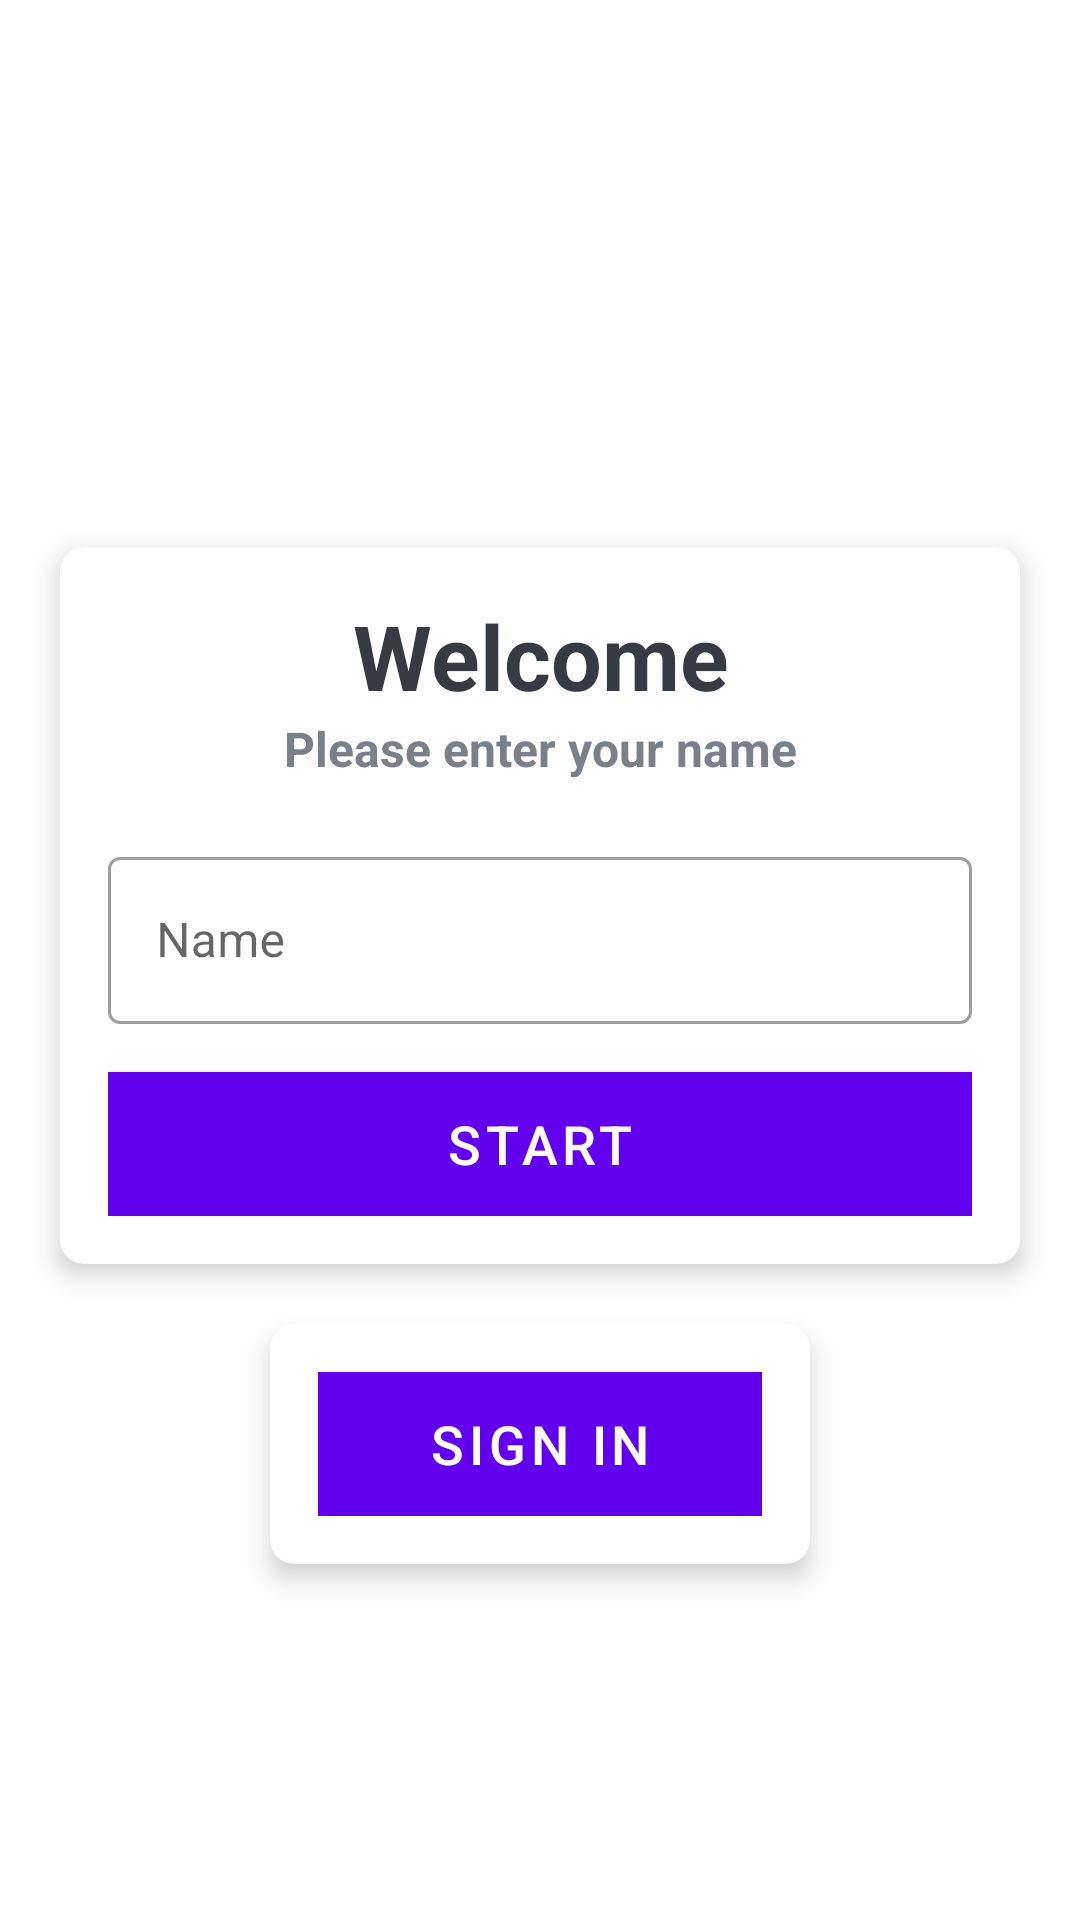

The Android layout XML behind this screen, and the referenced resources:
<!-- AndroidManifest.xml: activity theme NoActionBarTheme -->
<!-- res/layout/activity_main.xml -->
<?xml version="1.0" encoding="utf-8"?>
<FrameLayout xmlns:android="http://schemas.android.com/apk/res/android"
    xmlns:app="http://schemas.android.com/apk/res-auto"
    xmlns:tools="http://schemas.android.com/tools"
    android:id="@+id/main_activity"
    android:layout_width="match_parent"
    android:layout_height="match_parent"
    tools:context=".MainActivity">


    <LinearLayout
        android:layout_width="match_parent"
        android:layout_height="match_parent"
        android:background="@drawable/ic_bg"
        android:gravity="center"
        android:orientation="vertical">


        <TextView
            android:id="@+id/app_name_text"
            android:layout_width="match_parent"
            android:layout_height="wrap_content"
            android:layout_marginBottom="30dp"
            android:gravity="center"
            android:text="@string/general_knowledge_quiz"
            android:textColor="@android:color/background_light"
            android:textSize="25sp"
            android:textStyle="bold" />

        <androidx.cardview.widget.CardView
            android:layout_width="match_parent"
            android:layout_height="wrap_content"
            android:layout_marginStart="20dp"
            android:layout_marginEnd="20dp"
            android:background="@android:color/white"
            app:cardCornerRadius="8dp"
            app:cardElevation="5dp">

            <LinearLayout
                android:layout_width="match_parent"
                android:layout_height="wrap_content"
                android:orientation="vertical"
                android:padding="16dp">

                <TextView
                    android:layout_width="match_parent"
                    android:layout_height="wrap_content"
                    android:gravity="center"
                    android:text="Welcome"
                    android:textColor="#363A43"
                    android:textSize="30sp"
                    android:textStyle="bold" />

                <TextView
                    android:layout_width="match_parent"
                    android:layout_height="wrap_content"
                    android:gravity="center"
                    android:text="Please enter your name"
                    android:textColor="#7A8089"
                    android:textSize="16sp"
                    android:textStyle="bold" />

                <com.google.android.material.textfield.TextInputLayout
                    style="@style/Widget.MaterialComponents.TextInputLayout.OutlinedBox"
                    android:layout_width="match_parent"
                    android:layout_height="wrap_content"
                    android:layout_marginTop="20dp">

                    <com.google.android.material.textfield.TextInputEditText
                        android:id="@+id/text_start_name"
                        android:layout_width="match_parent"
                        android:layout_height="match_parent"
                        android:hint="Name"
                        android:textColor="#363A43"
                        android:textColorHint="#7A8089" />


                </com.google.android.material.textfield.TextInputLayout>

                <Button
                    android:id="@+id/start"
                    android:layout_width="match_parent"
                    android:layout_height="wrap_content"
                    android:layout_marginTop="16dp"
                    android:background="@color/design_default_color_primary"
                    android:text="START"
                    android:textColor="@android:color/white"
                    android:textSize="18sp">

                </Button>

            </LinearLayout>
        </androidx.cardview.widget.CardView>

        <androidx.cardview.widget.CardView
            android:layout_width="match_parent"
            android:layout_height="wrap_content"
            android:layout_marginStart="90dp"
            android:layout_marginTop="20dp"
            android:layout_marginEnd="90dp"
            android:background="@android:color/white"
            app:cardCornerRadius="8dp"
            app:cardElevation="5dp">

            <LinearLayout
                android:layout_width="match_parent"
                android:layout_height="wrap_content"
                android:orientation="vertical"
                android:padding="16dp">


                <Button
                    android:id="@+id/btn_sign_in"
                    android:layout_width="match_parent"
                    android:layout_height="wrap_content"
                    android:background="@color/design_default_color_primary"
                    android:text="SIGN IN"
                    android:textColor="@android:color/white"
                    android:textSize="18sp">

                </Button>

            </LinearLayout>
        </androidx.cardview.widget.CardView>

    </LinearLayout>
</FrameLayout>
<!-- resources referenced by this layout -->
<resources>
  <string name="general_knowledge_quiz">General Knowledge Quiz</string>
  <style name="NoActionBarTheme" parent="Theme.MaterialComponents.Light.NoActionBar">
          <item name="colorPrimary">@color/purple_500</item>
          <item name="colorPrimaryDark">@color/purple_700</item>
          <item name="colorOnPrimary">@color/white</item>
          
          <item name="colorSecondary">@color/teal_200</item>
          <item name="colorSecondaryVariant">@color/teal_700</item>
          <item name="colorOnSecondary">@color/black</item>
          
          <item name="android:statusBarColor" tools:targetApi="l">?attr/colorPrimaryVariant</item>
          
      </style>
  <!-- not gathered from this repository: default colours our renderer supplied (Android Studio template values) -->
  <color name="purple_500">#FF6200EE</color>
  <color name="purple_700">#FF3700B3</color>
  <color name="teal_200">#FF03DAC5</color>
  <color name="teal_700">#FF018786</color>
  <color name="black">#FF000000</color>
  <color name="white">#FFFFFFFF</color>
</resources>
